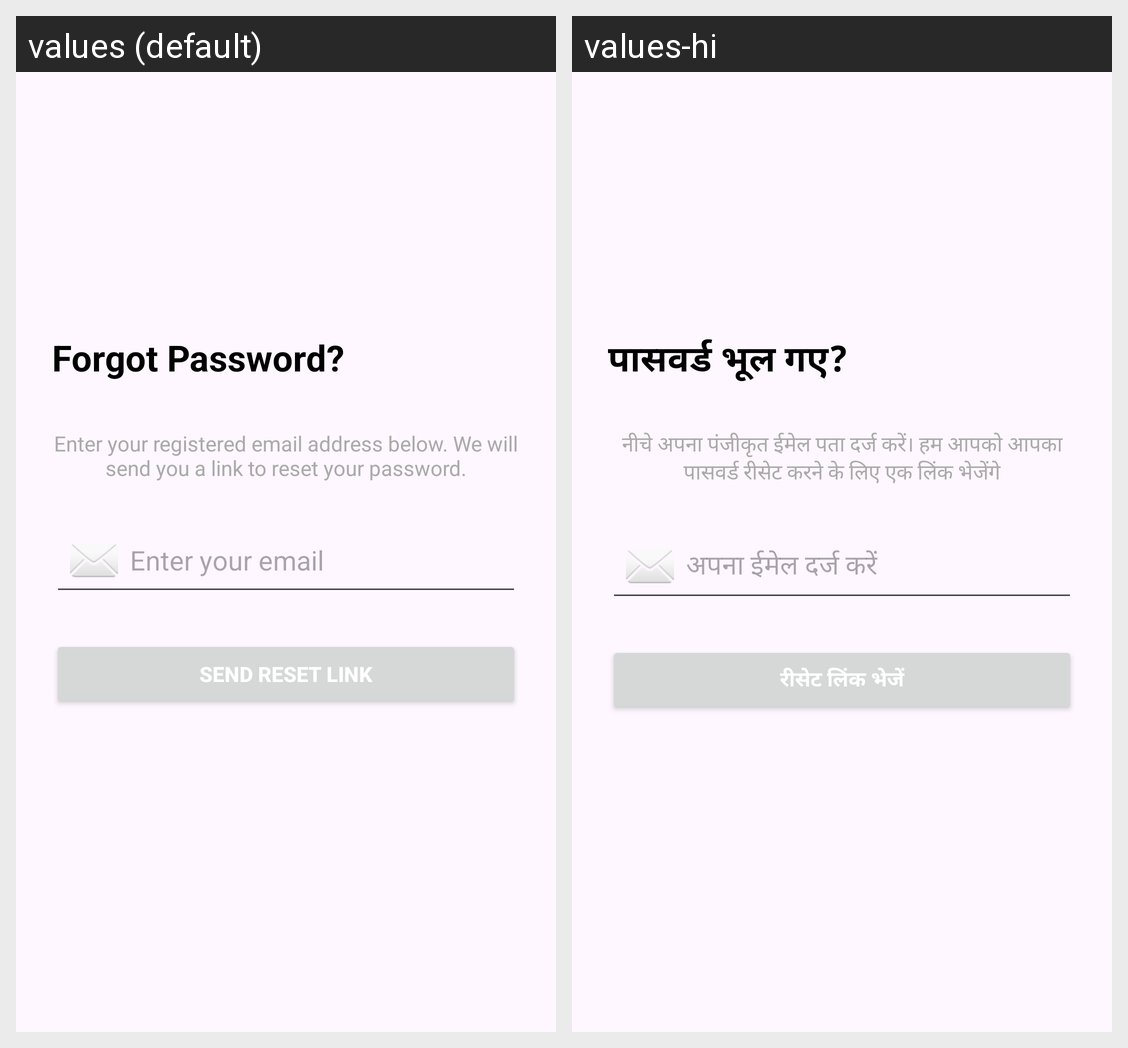

The Android screen above is rendered under two locales of the same app. Produce the string resources it draws, with the default and per-locale values.
Android screen res/layout/activity_forgot_password.xml rendered under 2 locales, left to right: values (default), values-hi. Device: Nexus 5 (rendered at 1080×1920; each locale shown at half size, 540×960, under a caption strip naming it); theme Theme.SpotWarn.
Strings drawn on this screen, with the default value and each locale's value (text and hints the layout hard-codes, and strings that could not be matched under every locale, appear in the picture but are not listed):

forgot_password
  values: Forgot Password?
  values-hi: पासवर्ड भूल गए?

enter_your_registered_email_address_below_we_will_send_you_a_link_to_reset_your_password
  values: Enter your registered email address below. We will send you a link to reset your password.
  values-hi: नीचे अपना पंजीकृत ईमेल पता दर्ज करें। हम आपको आपका पासवर्ड रीसेट करने के लिए एक लिंक भेजेंगे

enter_your_email
  values: Enter your email
  values-hi: अपना ईमेल दर्ज करें

send_reset_link
  values: Send Reset Link
  values-hi: रीसेट लिंक भेजें
